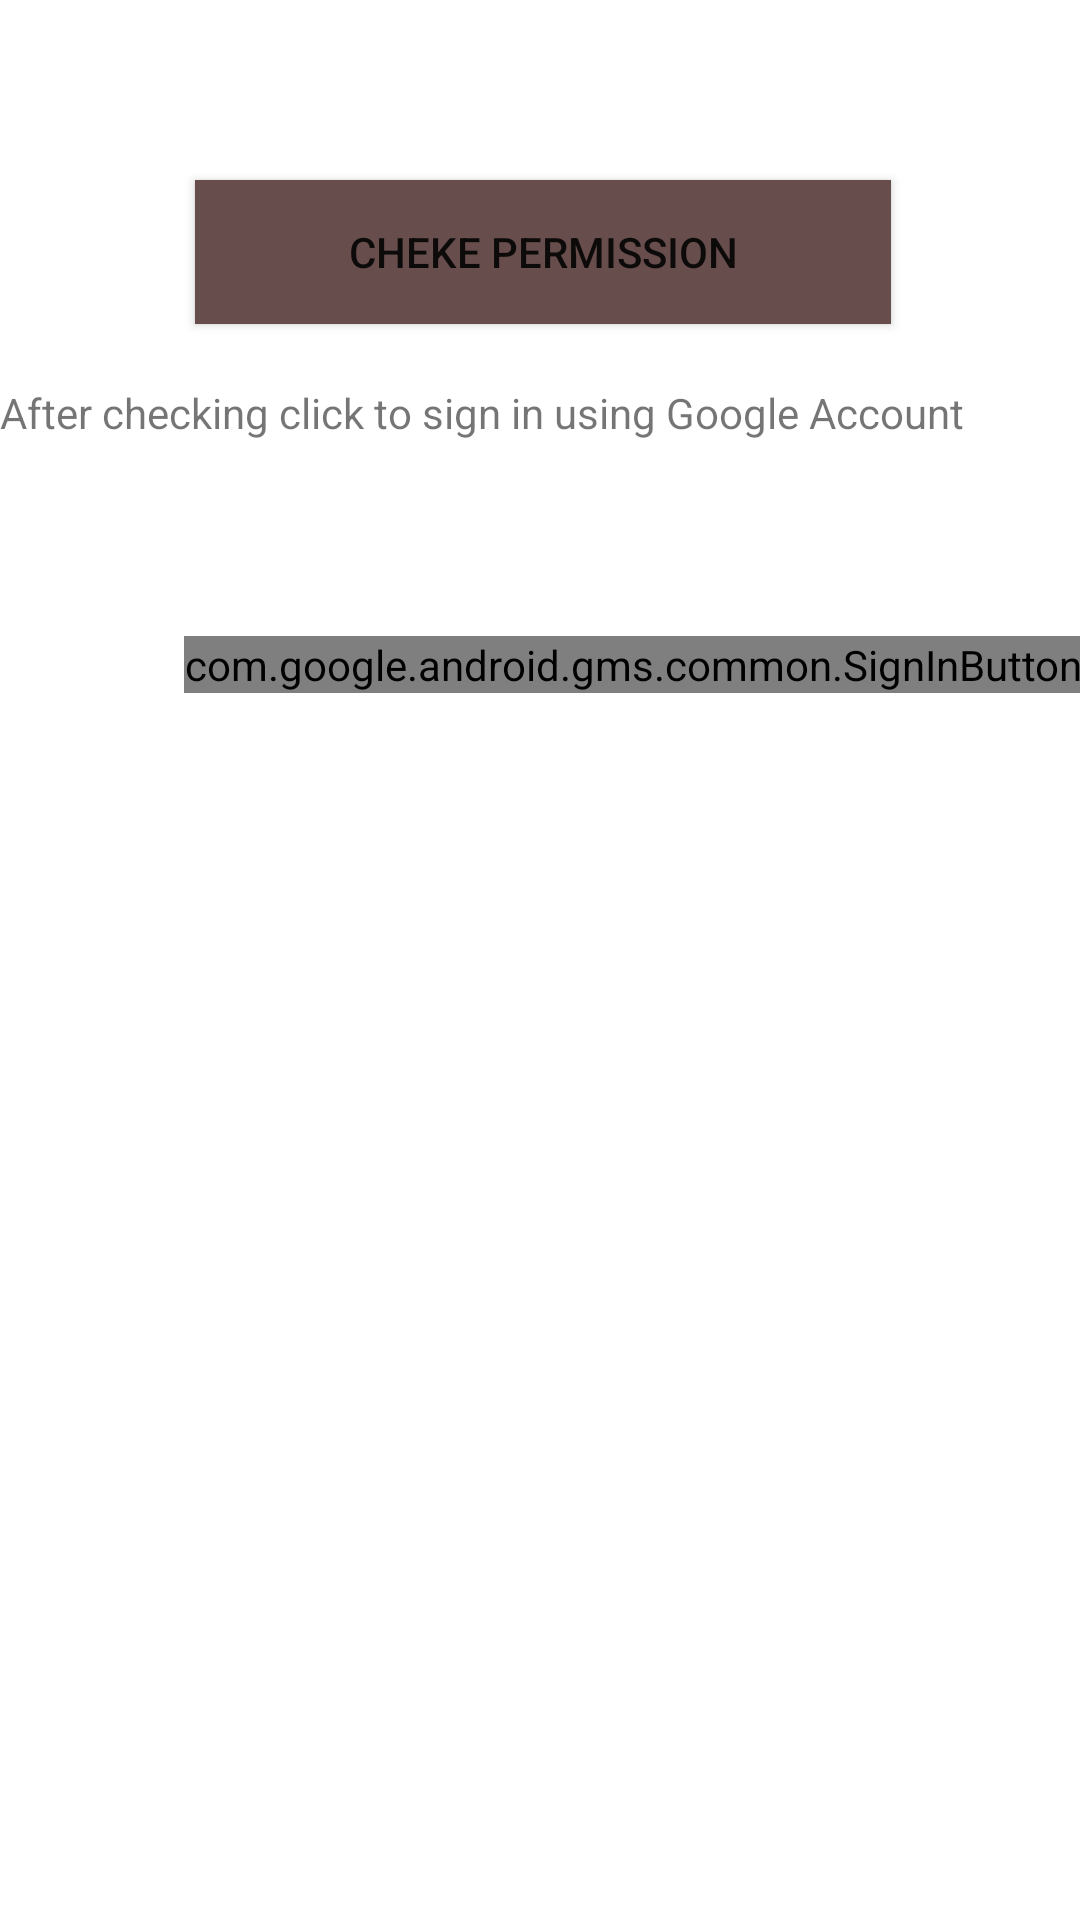

Here is an Android app screen rendered from its layout file. Give the layout XML and the strings, colors and styles it references.
<!-- AndroidManifest.xml: application theme Theme.MahaSuraksha -->
<!-- res/layout/activity_main.xml -->
<?xml version="1.0" encoding="utf-8"?>
<androidx.constraintlayout.widget.ConstraintLayout xmlns:android="http://schemas.android.com/apk/res/android"
    xmlns:app="http://schemas.android.com/apk/res-auto"
    xmlns:tools="http://schemas.android.com/tools"
    android:layout_width="match_parent"
    android:layout_height="match_parent"
    android:animateLayoutChanges="true"
    android:background="@drawable/background"
    tools:context=".MainActivity">
    <LinearLayout
        android:id="@+id/lay"
        android:layout_width="422dp"
        android:layout_height="769dp"
        android:orientation="vertical"
        app:layout_constraintTop_toTopOf="parent"
        tools:ignore="ExtraText"
        tools:layout_editor_absoluteX="-6dp">


    <Button
        android:id="@+id/sendotp"
        android:layout_width="match_parent"
        android:layout_height="wrap_content"
        android:layout_gravity="center"
        android:layout_marginTop="60dp"
        android:layout_marginStart="80dp"
        android:layout_marginLeft="80dp"
        android:layout_marginEnd="110dp"
        android:layout_marginRight="110dp"
        android:background="#FFFFFF"
        android:text="Cheke Permission"
        app:backgroundTint="#684D4D" />

    <ProgressBar
        android:id="@+id/progressBar3"
        style="?android:attr/progressBarStyle"
        android:layout_width="match_parent"
        android:layout_height="wrap_content"
        android:layout_gravity="center"
        android:visibility="gone" />

    <TextView
        android:id="@+id/textView2"
        android:layout_width="match_parent"
        android:layout_height="55dp"
        android:layout_gravity="center"
        android:layout_marginTop="20dp"
        android:text="After checking click to sign in using Google Account" />

    <com.google.android.gms.common.SignInButton
        android:id="@+id/sign_in_button"
        android:layout_width="wrap_content"
        android:layout_height="wrap_content"
        android:layout_gravity="center"
        android:layout_marginTop="29dp" />


    </LinearLayout>

</androidx.constraintlayout.widget.ConstraintLayout>
<!-- resources referenced by this layout -->
<resources>
  <style name="Theme.MahaSuraksha" parent="Theme.MaterialComponents.DayNight.DarkActionBar">
          
          <item name="colorPrimary">@color/purple_500</item>
          <item name="colorPrimaryVariant">@color/purple_700</item>
          <item name="colorOnPrimary">@color/white</item>
          
          <item name="colorSecondary">@color/teal_200</item>
          <item name="colorSecondaryVariant">@color/teal_700</item>
          <item name="colorOnSecondary">@color/black</item>
          
          <item name="android:statusBarColor" tools:targetApi="l">?attr/colorPrimaryVariant</item>
          
      </style>
  <!-- not gathered from this repository: default colours our renderer supplied (Android Studio template values) -->
  <color name="purple_500">#FF6200EE</color>
  <color name="purple_700">#FF3700B3</color>
  <color name="teal_200">#FF03DAC5</color>
  <color name="teal_700">#FF018786</color>
  <color name="black">#FF000000</color>
  <color name="white">#FFFFFFFF</color>
</resources>
